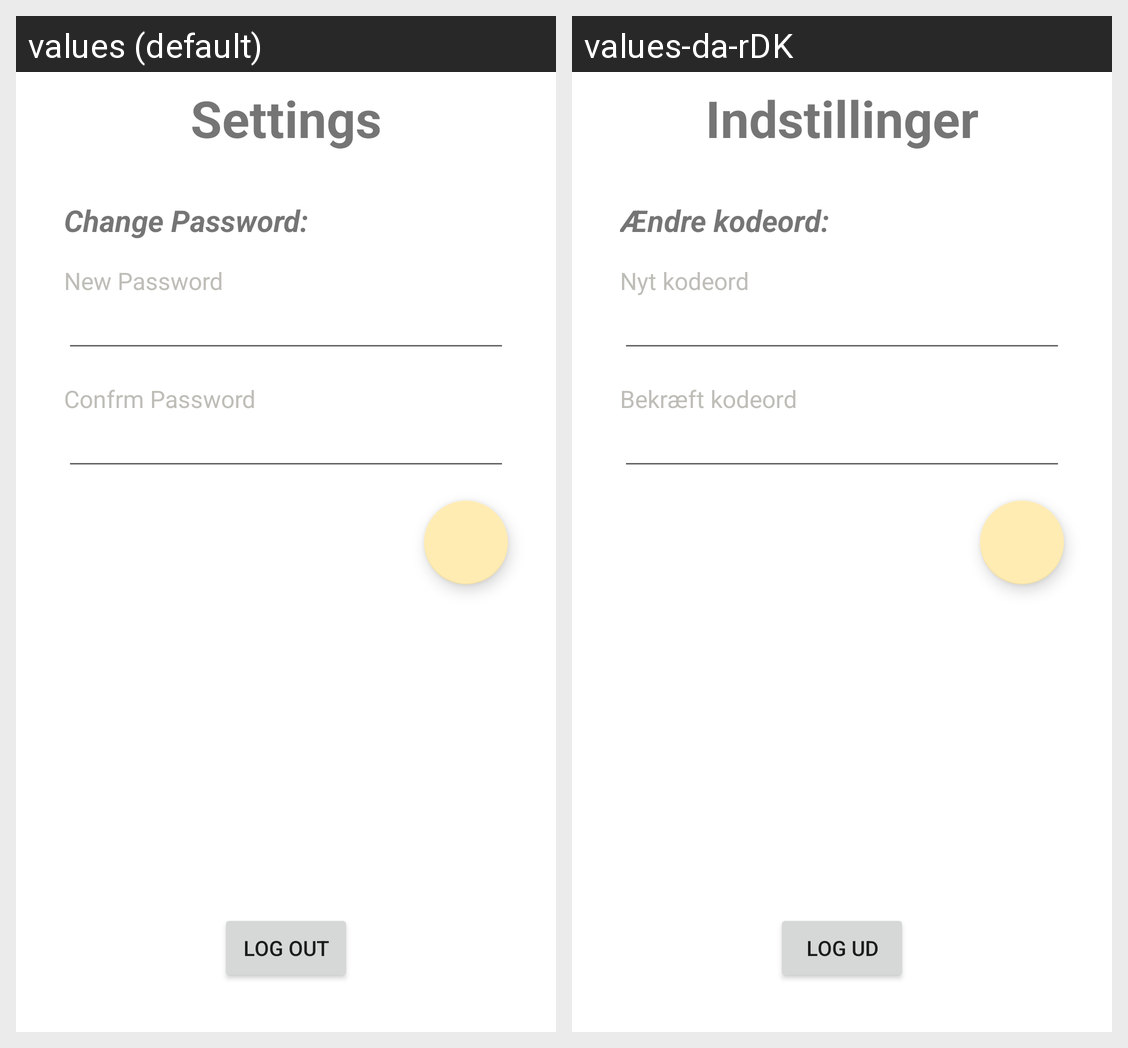

The Android screen above is rendered under two locales of the same app. Produce the string resources it draws, with the default and per-locale values.
Android screen res/layout/fragtment_settings.xml rendered under 2 locales, left to right: values (default), values-da-rDK. Device: Nexus 5 (rendered at 1080×1920; each locale shown at half size, 540×960, under a caption strip naming it); theme Theme.AppProject_Travlers.
Strings drawn on this screen, with the default value and each locale's value (text and hints the layout hard-codes, and strings that could not be matched under every locale, appear in the picture but are not listed):

txtSettingsTitle
  values: Settings
  values-da-rDK: Indstillinger

txtChangePasswordTitle
  values: Change Password:
  values-da-rDK: Ændre kodeord:

txtNewPassword
  values: New Password
  values-da-rDK: Nyt kodeord

txtConfirmPasswordTitle
  values: Confrm Password
  values-da-rDK: Bekræft kodeord

btnLogOut
  values: Log out
  values-da-rDK: Log ud
